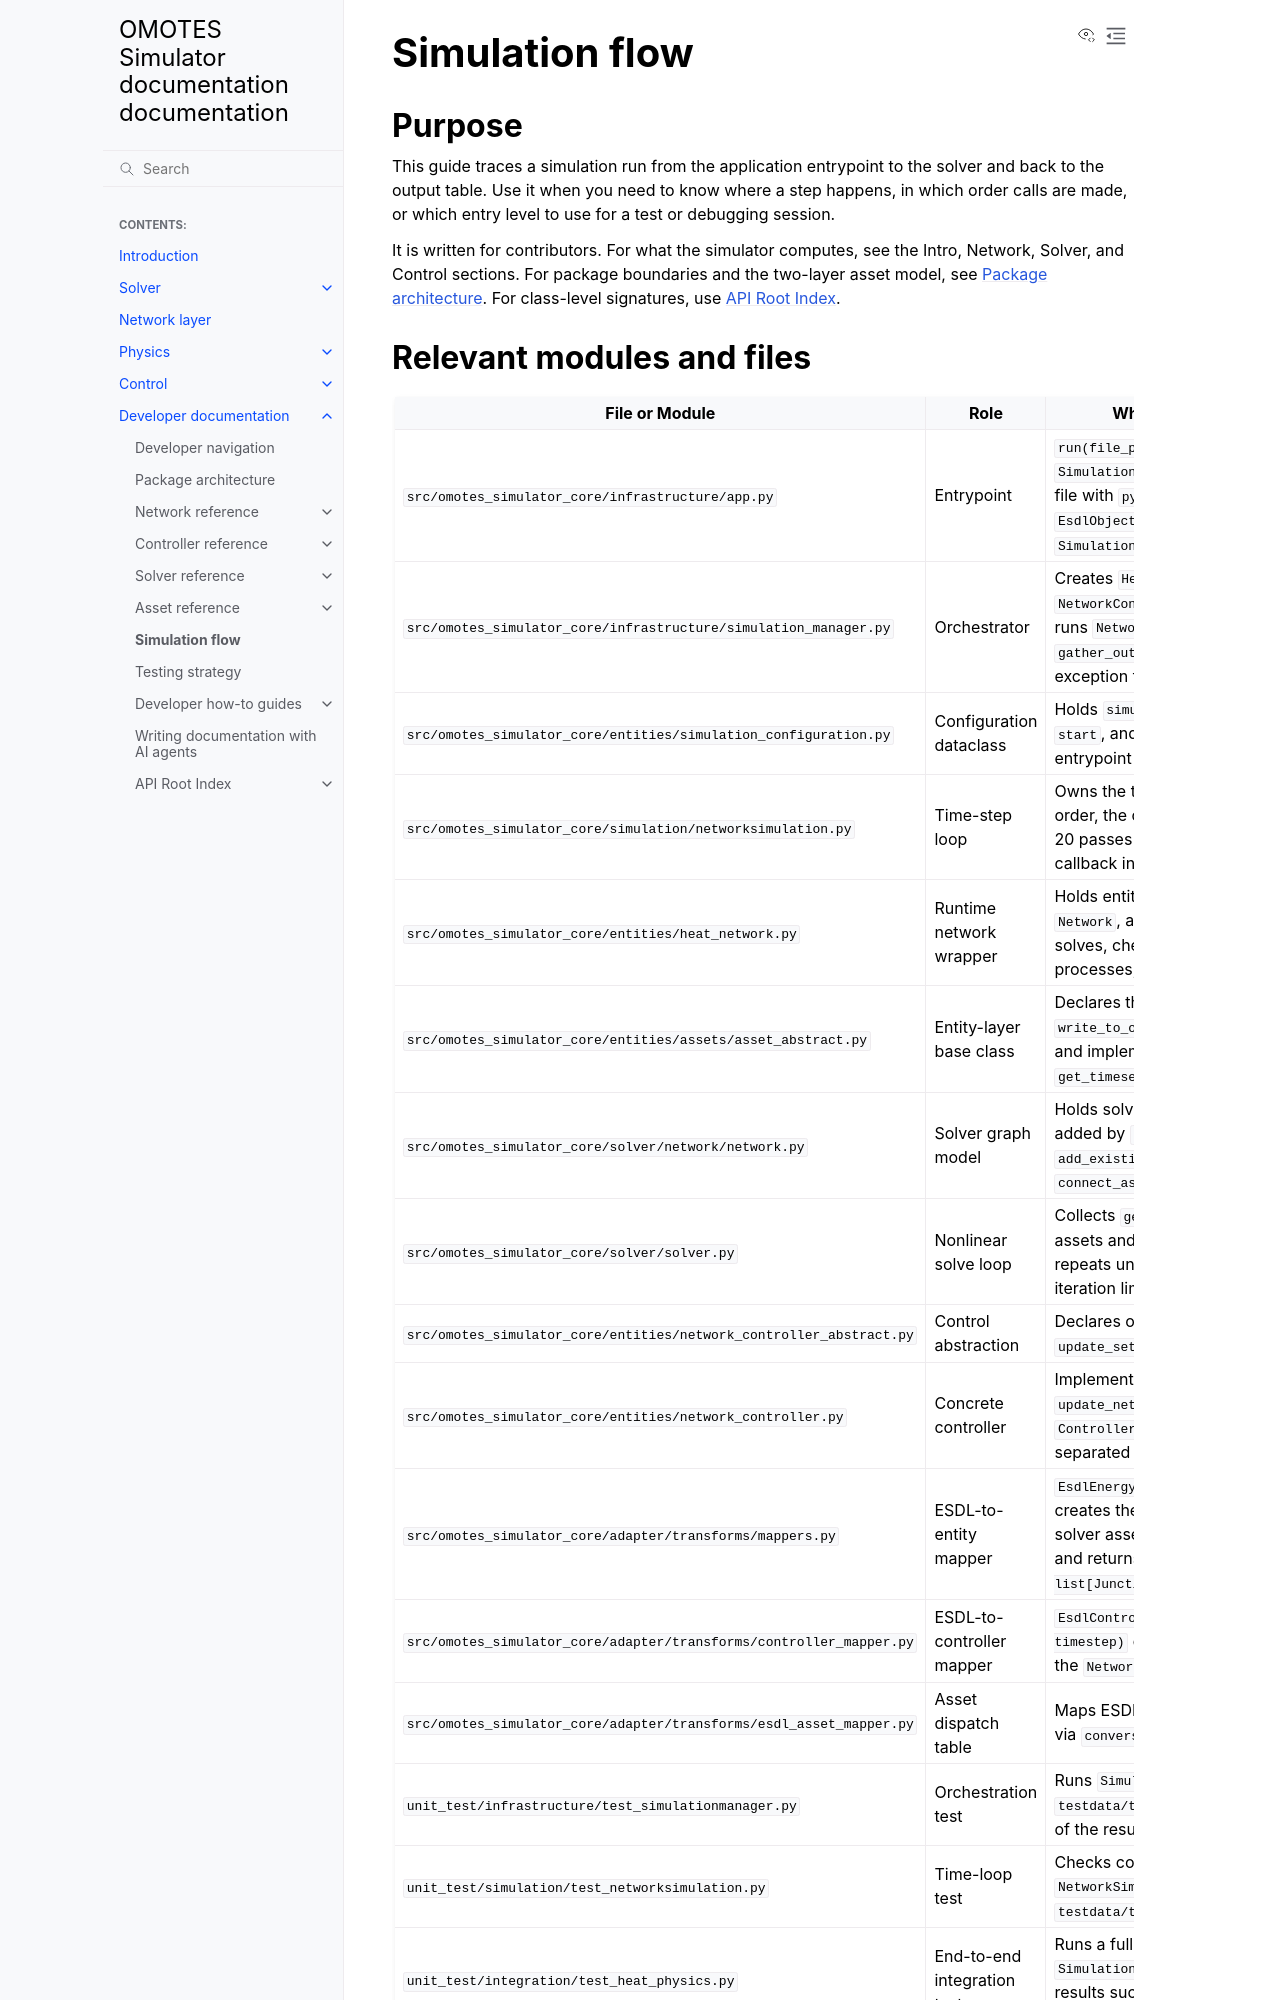

repository: Project-OMOTES/simulator-core · page: developer/simulation_flow.html · generator: sphinx

Simulation flow
===============

Purpose
-------

This guide traces a simulation run from the application entrypoint to the solver and back
to the output table. Use it when you need to know where a step happens, in which order calls
are made, or which entry level to use for a test or debugging session.

It is written for contributors. For what the simulator computes, see the Intro, Network,
Solver, and Control sections. For package boundaries and the two-layer asset model, see
:doc:`architecture`. For class-level signatures, use :doc:`api/omotes_simulator_core`.

Relevant modules and files
--------------------------

.. list-table::
   :header-rows: 1
   :widths: 38 22 40

   * - File or Module
     - Role
     - Why it matters for this topic
   * - ``src/omotes_simulator_core/infrastructure/app.py``
     - Entrypoint
     - ``run(file_path)`` builds a ``SimulationConfiguration``, loads the ESDL file with
       ``pyesdl_from_file`` into an ``EsdlObject``, and calls
       ``SimulationManager.execute(progressLogger)``.
   * - ``src/omotes_simulator_core/infrastructure/simulation_manager.py``
     - Orchestrator
     - Creates ``HeatNetwork`` and ``NetworkController`` from the ESDL object, runs
       ``NetworkSimulation``, and returns ``gather_output()``. Logs and re-raises any
       exception from the run.
   * - ``src/omotes_simulator_core/entities/simulation_configuration.py``
     - Configuration dataclass
     - Holds ``simulation_id``, ``name``, ``timestep``, ``start``, and ``stop``.
       Passed from the entrypoint through to ``NetworkSimulation``.
   * - ``src/omotes_simulator_core/simulation/networksimulation.py``
     - Time-step loop
     - Owns the time loop, the controller call order, the convergence retry loop (at most
       20 passes per timestep), and the progress callback interval.
   * - ``src/omotes_simulator_core/entities/heat_network.py``
     - Runtime network wrapper
     - Holds entity assets, junctions, the solver ``Network``, and the ``Solver``. Applies
       setpoints, solves, checks convergence, post-processes, and stores output.
   * - ``src/omotes_simulator_core/entities/assets/asset_abstract.py``
     - Entity-layer base class
     - Declares the abstract ``set_setpoints``, ``write_to_output``, and ``postprocess``
       methods and implements ``write_standard_output`` and ``get_timeseries``.
   * - ``src/omotes_simulator_core/solver/network/network.py``
     - Solver graph model
     - Holds solver assets and nodes. Assets are added by ``EsdlEnergySystemMapper`` via
       ``add_existing_asset`` and connected via ``connect_assets``.
   * - ``src/omotes_simulator_core/solver/solver.py``
     - Nonlinear solve loop
     - Collects ``get_equations()`` from all solver assets and nodes, solves the matrix,
       and repeats until ``Matrix.is_converged()`` or the iteration limit of 100.
   * - ``src/omotes_simulator_core/entities/network_controller_abstract.py``
     - Control abstraction
     - Declares one abstract method, ``update_setpoints(time)``.
   * - ``src/omotes_simulator_core/entities/network_controller.py``
     - Concrete controller
     - Implements ``update_setpoints`` and ``update_network_state``. Holds one
       ``ControllerNetwork`` per hydraulically separated sub-network.
   * - ``src/omotes_simulator_core/adapter/transforms/mappers.py``
     - ESDL-to-entity mapper
     - ``EsdlEnergySystemMapper.to_entity(network)`` creates the entity assets, registers
       their solver assets in ``network``, connects them, and returns
       ``(list[AssetAbstract], list[Junction])``.
   * - ``src/omotes_simulator_core/adapter/transforms/controller_mapper.py``
     - ESDL-to-controller mapper
     - ``EsdlControllerMapper.to_entity(esdl, timestep)`` creates the asset controllers and
       the ``NetworkController``.
   * - ``src/omotes_simulator_core/adapter/transforms/esdl_asset_mapper.py``
     - Asset dispatch table
     - Maps ESDL asset types to mapper classes via ``conversion_dict_mappers``.
   * - ``unit_test/infrastructure/test_simulationmanager.py``
     - Orchestration test
     - Runs ``SimulationManager.execute`` on ``testdata/test1.esdl`` and checks the shape of
       the result table.
   * - ``unit_test/simulation/test_networksimulation.py``
     - Time-loop test
     - Checks construction with mocks and runs ``NetworkSimulation.run`` on
       ``testdata/test1.esdl``.
   * - ``unit_test/integration/test_heat_physics.py``
     - End-to-end integration test
     - Runs a full simulation through ``SimulationManager`` and asserts physical results
       such as heat power and primary inlet temperature.

Execution or extension flow
---------------------------
